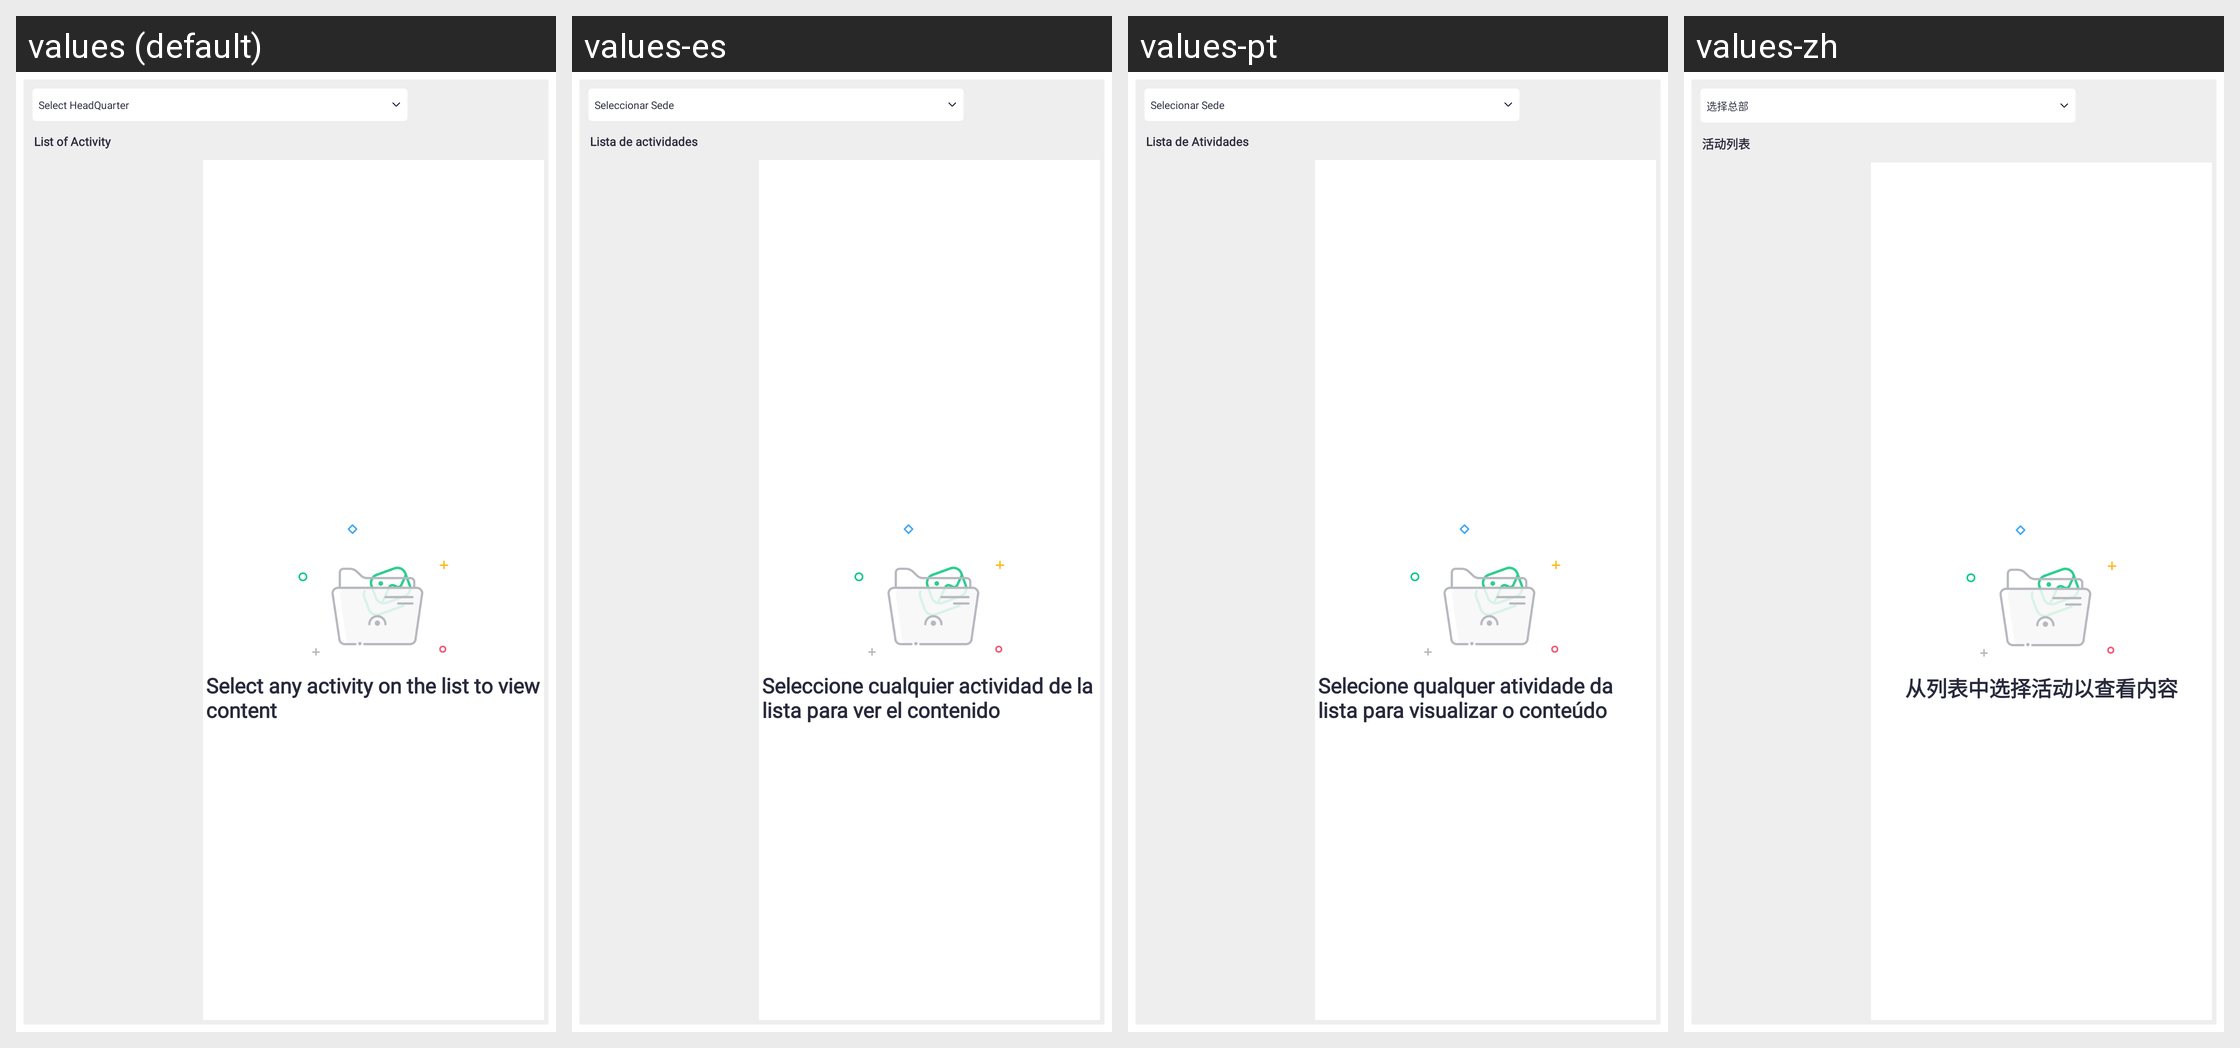

The same Android screen rendered under several of its app's locales, left to right. List the strings drawn on it with the default value and each locale's translation.
Android screen res/layout/fragment_activity.xml rendered under 4 locales, left to right: values (default), values-es, values-pt, values-zh. Device: Nexus 5 (rendered at 1080×1920; each locale shown at half size, 540×960, under a caption strip naming it); theme Theme.SANCLM.
Other locales in the repository, not shown: values-ar, values-fr, values-my, values-ru, values-th, values-vi.
Strings drawn on this screen, with the default value and each locale's value (text and hints the layout hard-codes, and strings that could not be matched under every locale, appear in the picture but are not listed):

select_hq
  values: Select HeadQuarter
  values-es: Seleccionar Sede
  values-pt: Selecionar Sede
  values-zh: 选择总部

list_of_activity
  values: List of Activity
  values-es: Lista de actividades
  values-pt: Lista de Atividades
  values-zh: 活动列表

select_any_activity_on_list_to_view_content
  values: Select any activity on the list to view content
  values-es: Seleccione cualquier actividad de la lista para ver el contenido
  values-pt: Selecione qualquer atividade da lista para visualizar o conteúdo
  values-zh: 从列表中选择活动以查看内容
